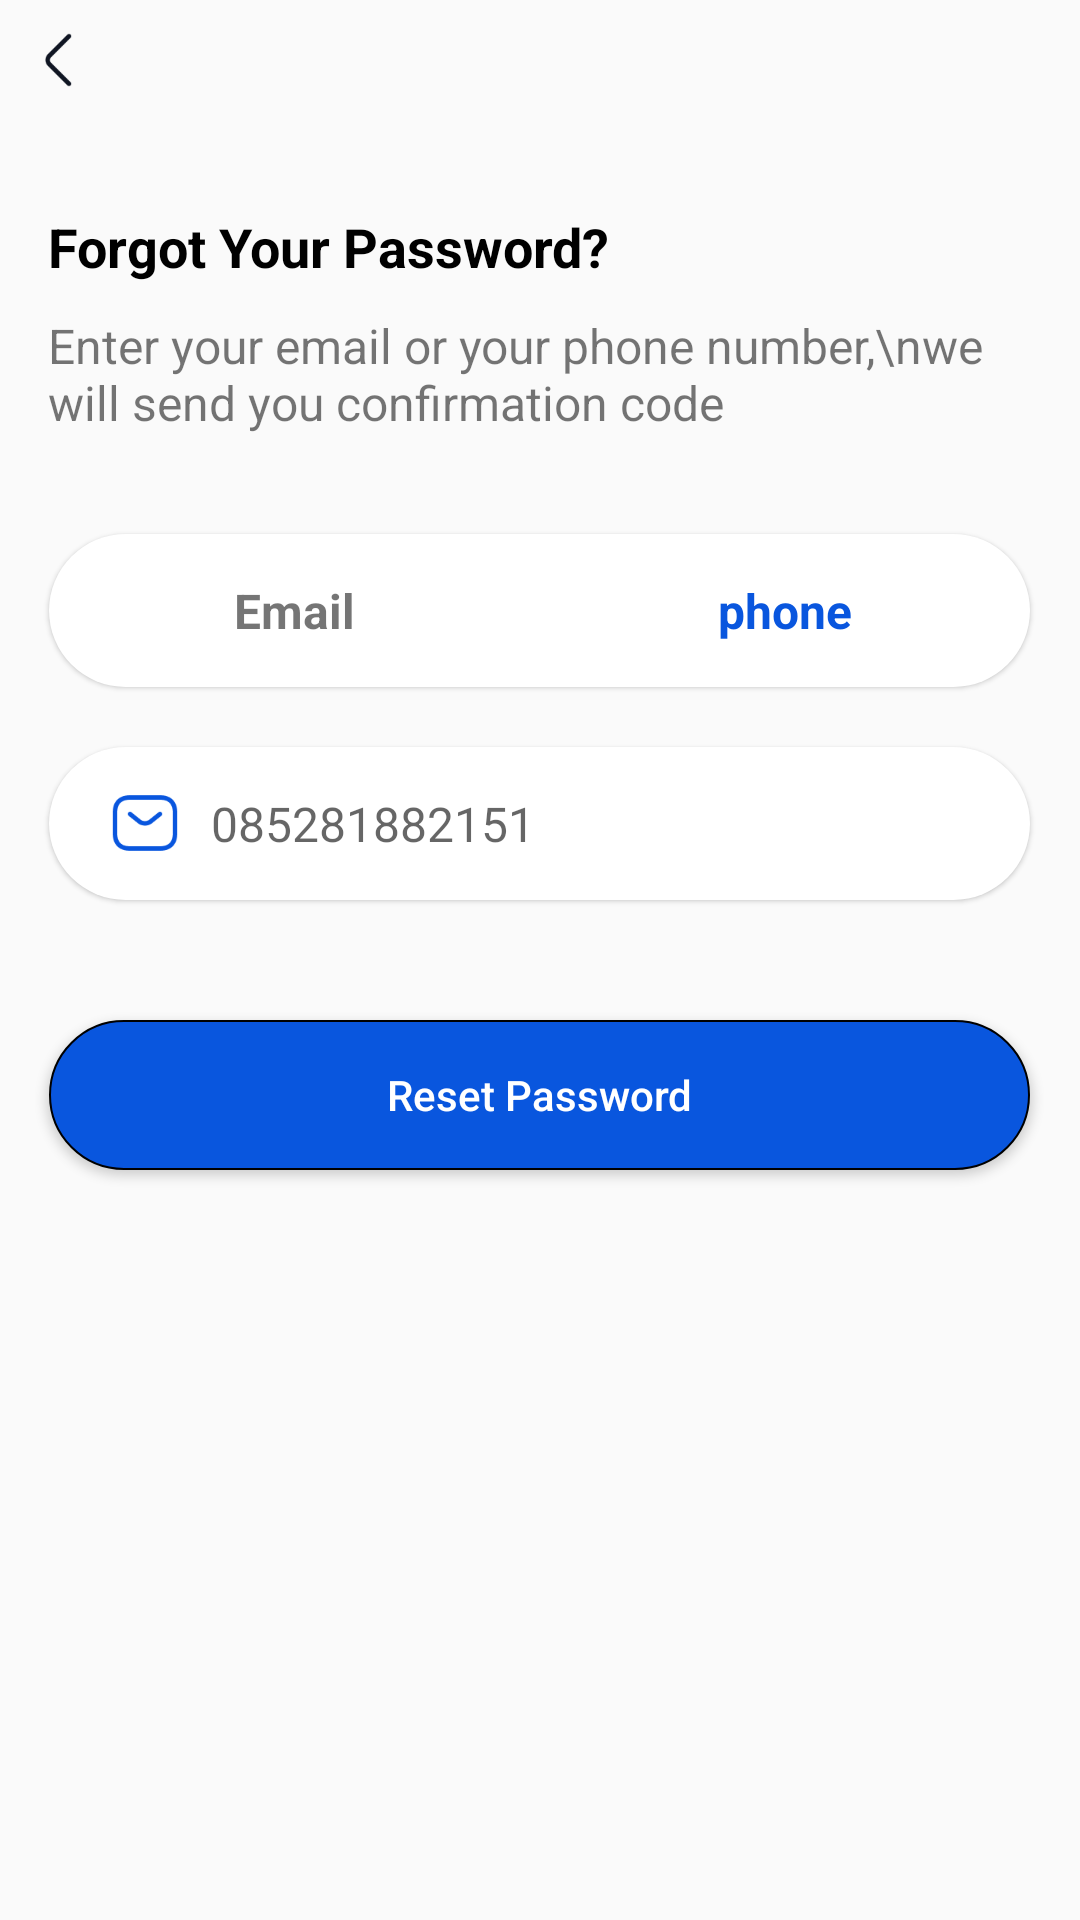

Reconstruct the res/layout file that produces this screen, plus the resources it refers to.
<!-- AndroidManifest.xml: application theme Theme.HealthPassportKotlin -->
<!-- res/layout/fragment_forgot_byphone.xml -->
<?xml version="1.0" encoding="utf-8"?>
<LinearLayout xmlns:android="http://schemas.android.com/apk/res/android"
    xmlns:tools="http://schemas.android.com/tools"
    android:layout_width="match_parent"
    android:layout_height="match_parent"
    android:orientation="vertical"
    tools:context=".ForgotByphone">
    <ImageView
        android:layout_width="40dp"
        android:layout_height="40dp"
        android:src="@drawable/ic_back_arrow"/>

    <LinearLayout
        android:layout_width="328dp"
        android:layout_height="88dp"
        android:layout_gravity="center"
        android:layout_marginTop="30dp"
        android:orientation="vertical">
        <TextView
            android:layout_width="match_parent"
            android:layout_height="wrap_content"
            android:text="Forgot Your Password?"
            android:textSize="18sp"
            android:textColor="@color/black"
            android:textStyle="bold"/>
        <TextView
            android:layout_width="match_parent"
            android:layout_height="wrap_content"
            android:text="Enter your email or your phone number,\nwe will send you confirmation code"
            android:textSize="16sp"
            android:layout_marginTop="10dp"
            android:textStyle="normal"/>


    </LinearLayout>

    <LinearLayout
        android:layout_width="327dp"
        android:layout_height="51dp"
        android:layout_gravity="center"
        android:layout_marginTop="20dp"
        android:gravity="center_vertical"

        android:elevation="1dp"
        android:background="@drawable/bgdesign"
        android:orientation="horizontal">
        <TextView
            android:id="@+id/email"
            android:layout_width="match_parent"
            android:layout_height="wrap_content"
            android:textSize="16sp"

            android:text="Email"
            android:gravity="center"
            android:layout_weight="1"
            android:textStyle="bold"/>
        <TextView
            android:layout_width="match_parent"
            android:layout_height="wrap_content"
            android:textSize="16sp"
            android:gravity="center"
            android:text="phone"
            android:textColor="#0956DE"
            android:layout_weight="1"
            android:textStyle="bold"/>


    </LinearLayout>


    <RelativeLayout
        android:layout_width="327dp"
        android:layout_height="51dp"
        android:layout_gravity="center"
        android:layout_marginTop="20dp"
        android:gravity="center_vertical"
        android:elevation="1dp"
        android:background="@drawable/bgdesign"
        android:orientation="horizontal">

        <ImageView
            android:id="@+id/email1"
            android:layout_width="24dp"
            android:layout_height="24dp"
            android:layout_centerVertical="true"
            android:layout_marginStart="20dp"

            android:src="@drawable/email"/>
        <EditText
            android:id="@+id/gmail"
            android:layout_width="wrap_content"
            android:layout_height="wrap_content"
            android:layout_marginStart="10dp"
            android:textSize="16sp"
            android:background="@android:color/transparent"
            android:hint="085281882151"
            android:layout_toRightOf="@id/email1"
            android:layout_centerVertical="true"
            android:inputType="phone"
            android:textStyle="normal"/>

    </RelativeLayout>

    <androidx.appcompat.widget.AppCompatButton
        android:id="@+id/questionIndustry_ContinueBtn"
        android:layout_width="327dp"
        android:layout_height="50dp"
        android:layout_gravity="center_horizontal"
        android:layout_marginTop="40dp"
        android:background="@drawable/buttonbg"
        android:text="Reset Password"
        android:textAllCaps="false"
        android:textColor="@color/white" />

</LinearLayout>
<!-- resources referenced by this layout -->
<resources>
  <color name="black">#FF000000</color>
  <color name="white">#FFFFFFFF</color>
  <!-- drawable bgdesign (drawable) -->
  <?xml version="1.0" encoding="utf-8"?>
  <shape xmlns:android="http://schemas.android.com/apk/res/android">
  
      <corners android:radius="26dp"/>
      <solid android:color="#ffffff"/>
  
  </shape>
  <!-- drawable buttonbg (drawable) -->
  <?xml version="1.0" encoding="utf-8"?>
  <shape xmlns:android="http://schemas.android.com/apk/res/android">
  
      <corners android:radius="26dp"/>
      <solid android:color="#0956DE"/>
      <stroke android:color="#000000" android:width="0.5dp"/>
  
  </shape>
  <!-- drawable email: png bitmap (drawable, 1951 bytes) -->
  <!-- drawable ic_back_arrow: png bitmap (drawable, 873 bytes) -->
  <style name="Theme.HealthPassportKotlin" parent="Theme.MaterialComponents.DayNight.NoActionBar.Bridge">
          
          <item name="colorPrimary">@color/purple_500</item>
          <item name="colorPrimaryVariant">@color/purple_700</item>
          <item name="colorOnPrimary">@color/white</item>
          
          <item name="colorSecondary">@color/teal_200</item>
          <item name="colorSecondaryVariant">@color/teal_700</item>
          <item name="colorOnSecondary">@color/black</item>
          
          <item name="android:statusBarColor">@color/app_navigation_selected</item>
          
  
      </style>
  <color name="purple_500">#FF6200EE</color>
  <color name="purple_700">#FF3700B3</color>
  <color name="teal_200">#FF03DAC5</color>
  <color name="teal_700">#FF018786</color>
  <color name="app_navigation_selected">#0957DE</color>
</resources>
